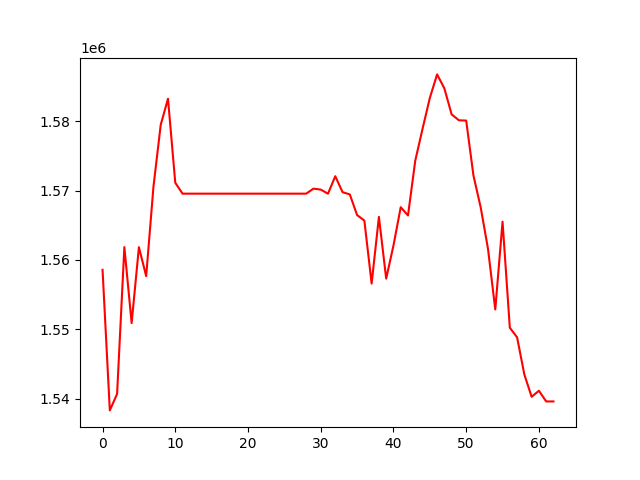

Data behind this chart, as committed beside it:
, 0
0, 1558585
1, 1538329
2, 1540708
3, 1561852
4, 1550912
5, 1561845
6, 1557671
7, 1570547
8, 1579477
9, 1583236
10, 1571125
11, 1569554
12, 1569554
13, 1569554
14, 1569554
15, 1569554
16, 1569554
17, 1569554
18, 1569554
19, 1569554
20, 1569554
21, 1569554
22, 1569554
23, 1569554
24, 1569554
25, 1569554
26, 1569554
27, 1569554
28, 1569554
29, 1570277
30, 1570140
31, 1569549
32, 1572069
33, 1569770
34, 1569444
35, 1566470
36, 1565676
37, 1556601
38, 1566205
39, 1557317
40, 1562080
41, 1567603
42, 1566411
43, 1574324
44, 1578893
45, 1583339
46, 1586736
47, 1584726
48, 1580975
49, 1580125
50, 1580084
51, 1572170
52, 1567553
53, 1561602
54, 1552875
55, 1565515
56, 1550244
57, 1548854
58, 1543492
59, 1540291
... 3 more rows
